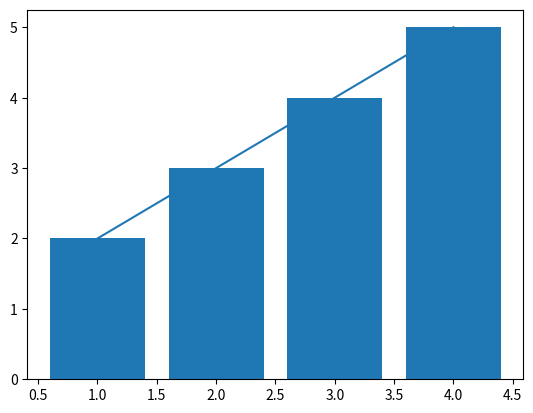
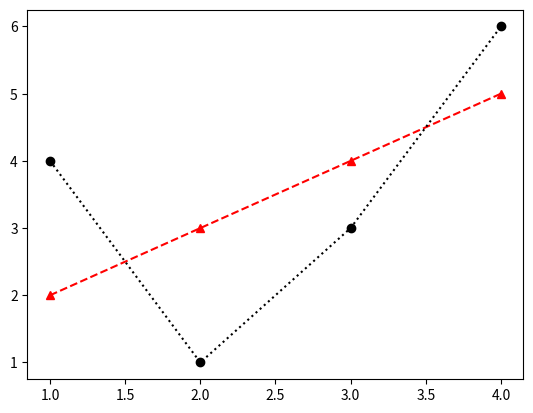
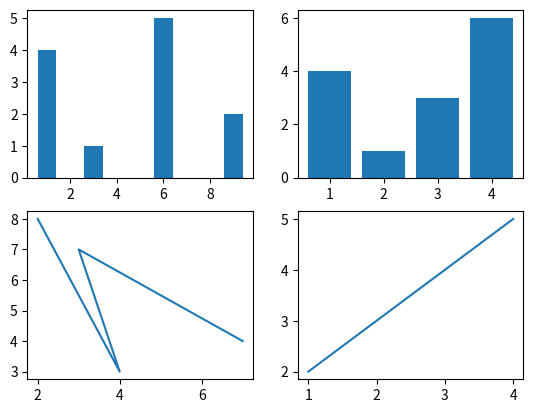
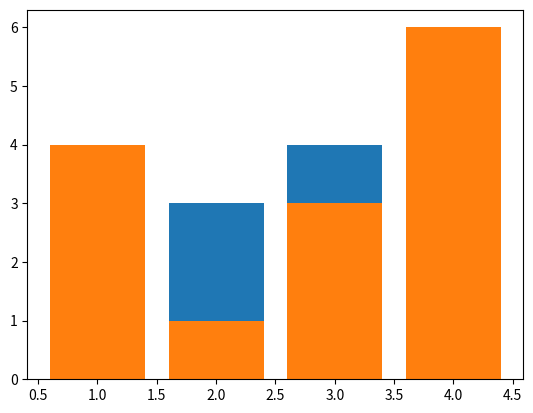
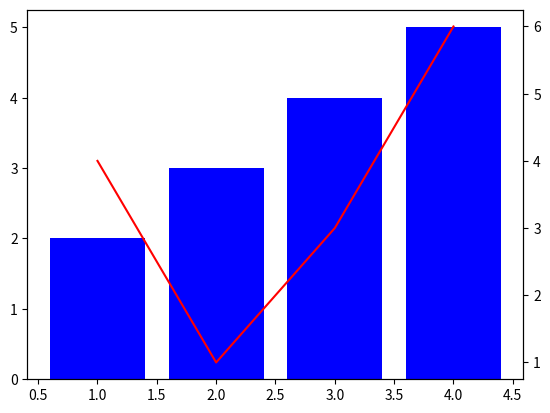

Source code (Python) for these figures, in order:
import matplotlib.pyplot as plt
import numpy as np

x = [1,2,3,4]
y = [2,3,4,5]
plt.plot(x, y)
plt.show()
plt.bar(x, y)
plt.show()

figure = plt.figure()
axes = figure.add_subplot(111)

x2 = np.array(x)
y2 = np.array([4,1,3,6])

axes.plot(x,y, color="red", linestyle="dashed", marker="^")
axes.plot(x2,y2, color="k", linestyle="dotted", marker="o")
plt.show()

x3 = np.array([7,3,4,2])
y3 = np.array([4,7,3,8])

x4 = np.array([3,6,9,1])
y4 = np.array([1,5,2,4])

figure = plt.figure()
axes1 = figure.add_subplot(224) #2행 2열에서 1열
axes1.plot(x,y)
axes2 = figure.add_subplot(222) #2행 2열에서 2열
axes2.bar(x2,y2)
axes3 = figure.add_subplot(223) #2행 2열에서 1열
axes3.plot(x3,y3)
axes4 = figure.add_subplot(221) #2행 2열에서 2열
axes4.bar(x4,y4)
plt.show()

figure = plt.figure()
axes = figure.add_subplot(111)

axes.bar(x,y)
axes.bar(x2,y2)
plt.show()

figure = plt.figure()
axes1 = figure.add_subplot(111)
axes2 = axes1.twinx()
axes1.bar(x, y, color="blue", label="bar")
axes2.plot(x2, y2, color="red", label="plot")
plt.show()





